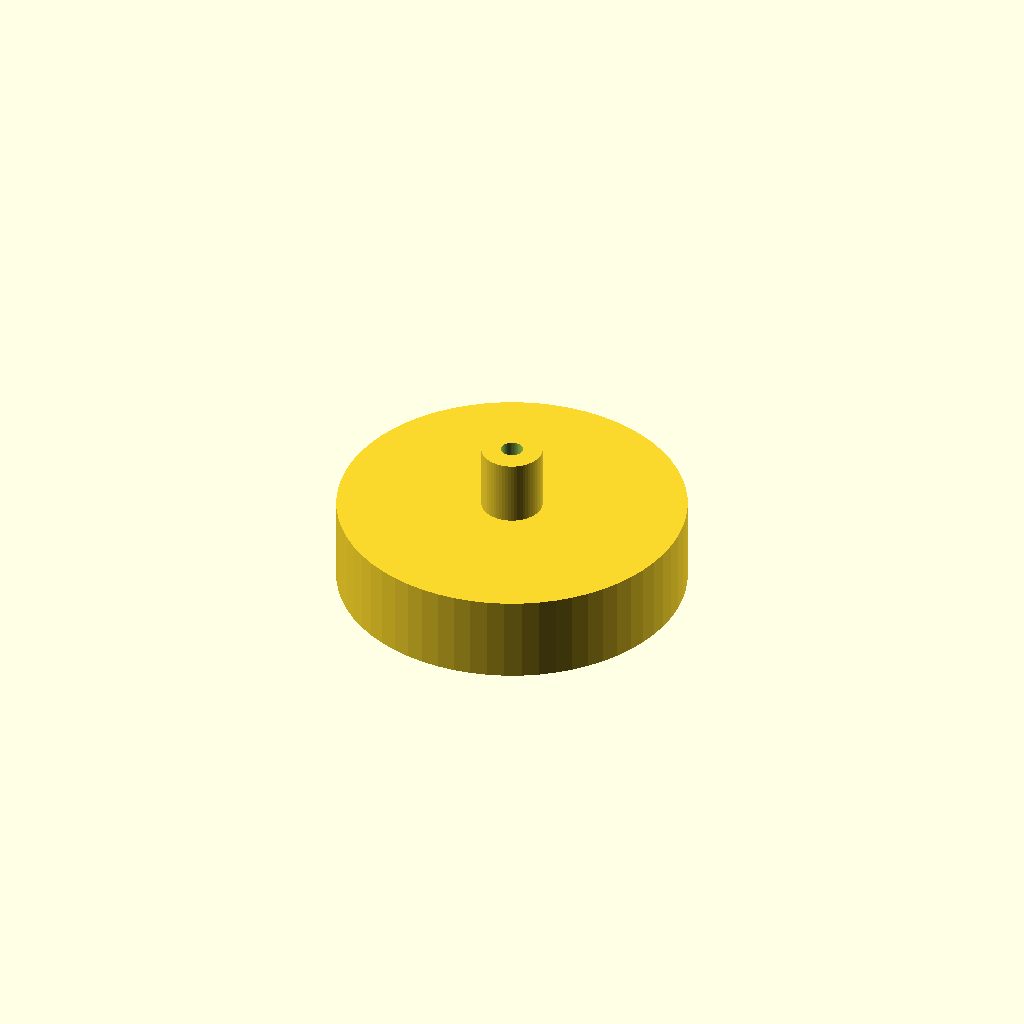
Cell 1: the model at its default parameters.
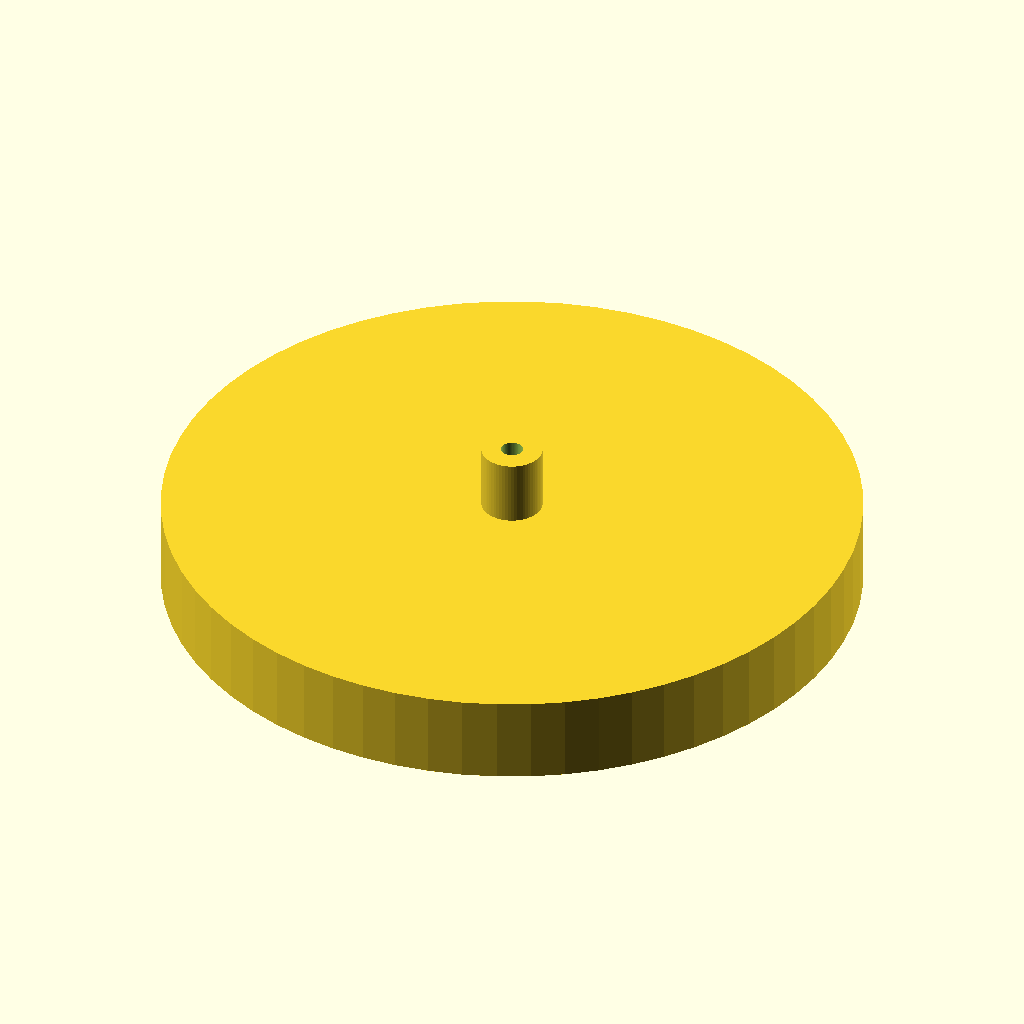
Cell 2: the same model with base_diameter = 160.
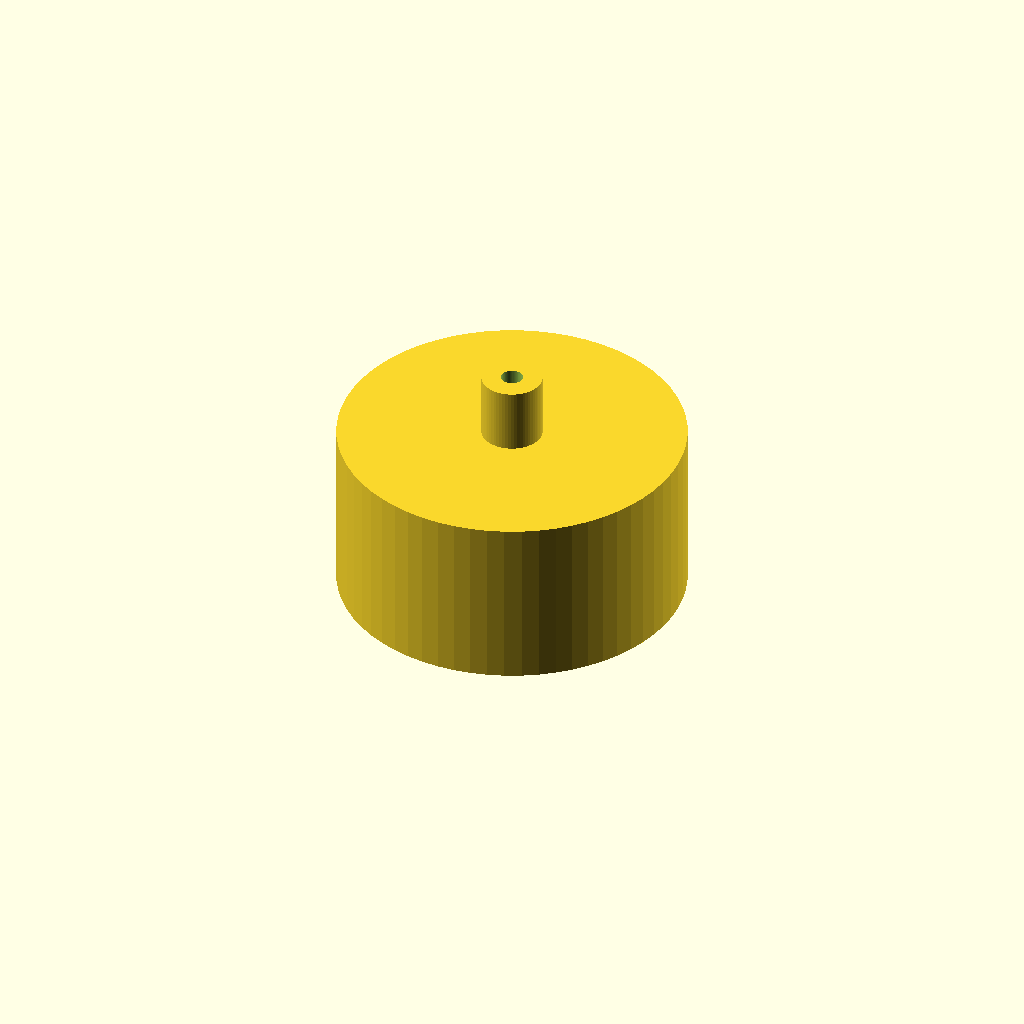
Cell 3 — base_height set to 40, the other parameters unchanged.
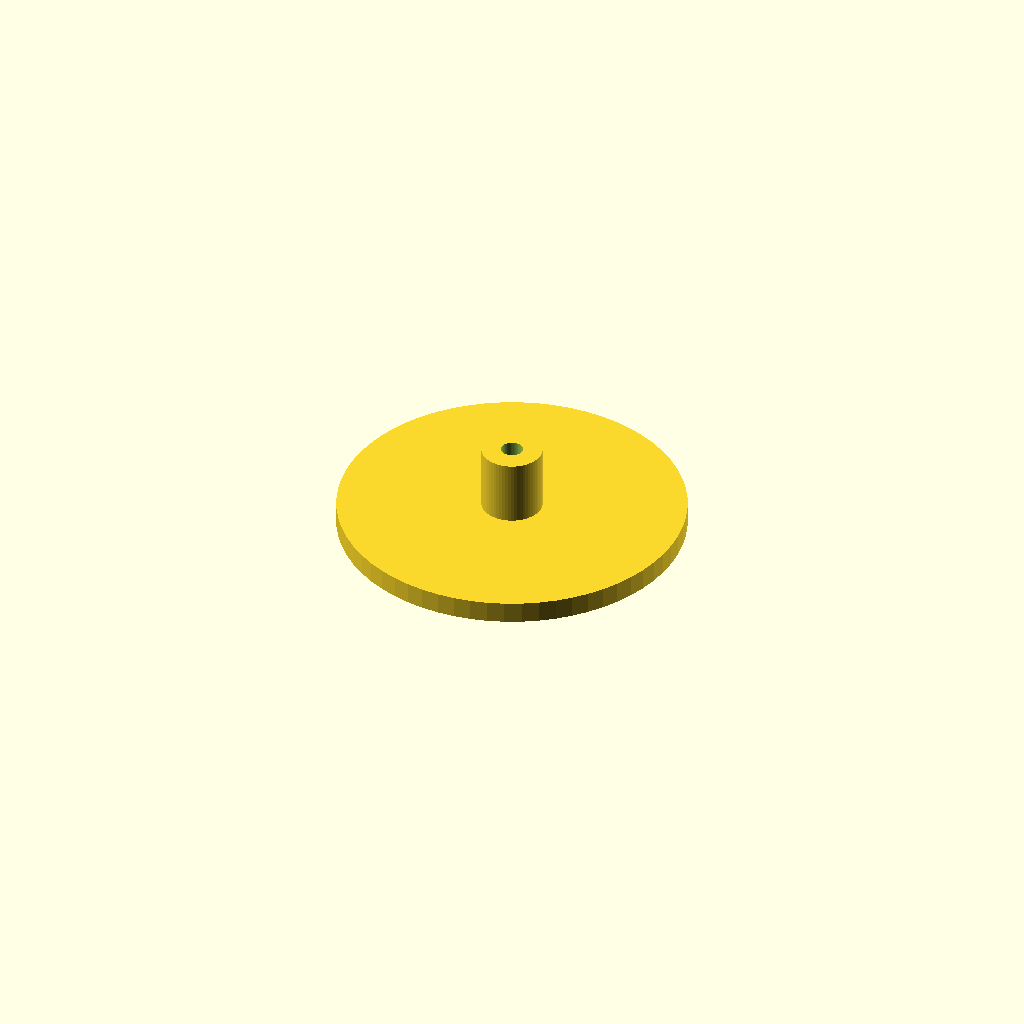
Cell 4 — hollow_diameter set to 112, the other parameters unchanged.
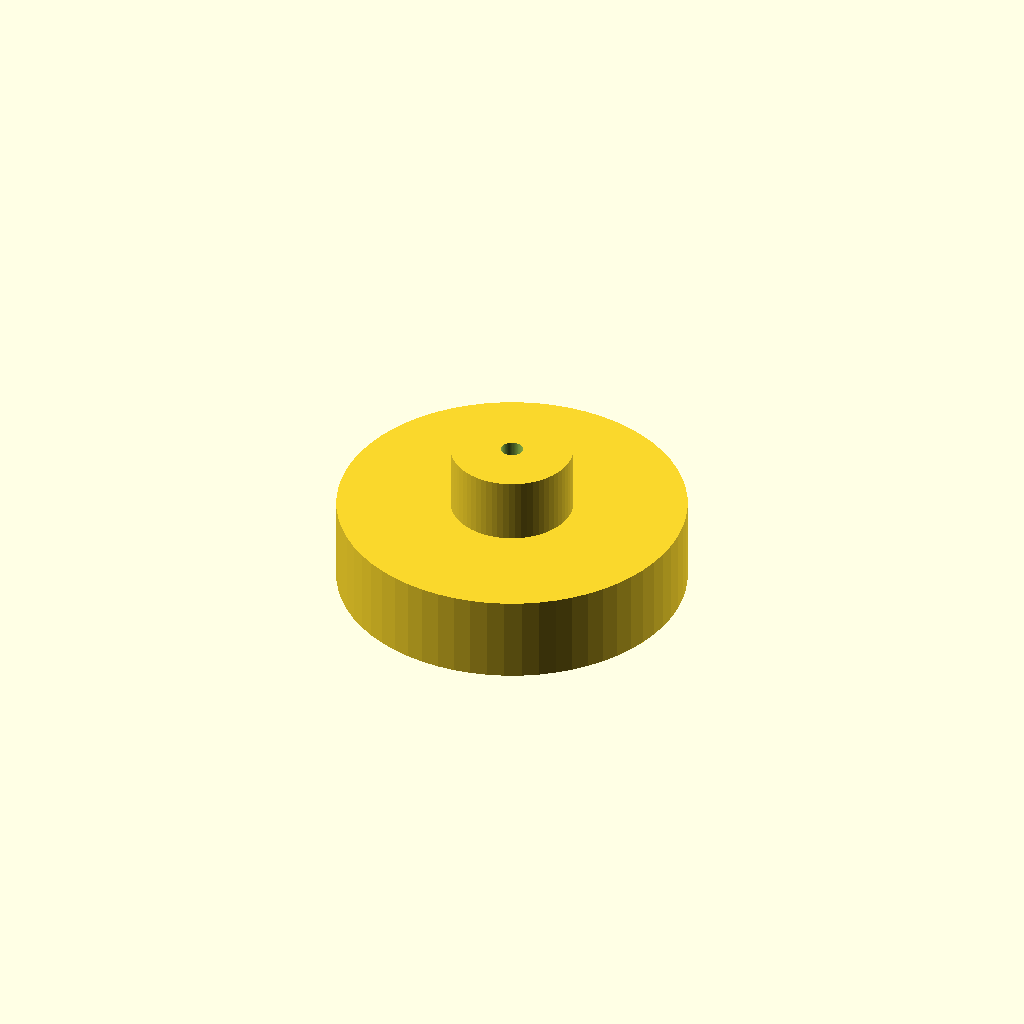
Cell 5 — neck_diameter set to 28, the other parameters unchanged.
One fixed orthographic camera (rotation 55°, 0°, 25°; colour scheme Cornfield) for every cell.
OpenSCAD source file round-twist-lock-ceiling-mount/round_twist_lock_ceiling_mount.scad:
/* Twist-Lock Ceiling Mount */
$fa = 1;
$fs = 0.5;
// --- Dimensions ---
base_diameter = 80;      // Outer diameter of the ceiling base (mm)
base_height = 20;        // Total height of the main base (mm)

// --- Internal & Mounting ---
hollow_diameter = 56;    // Diameter of the hollow space for wiring (mm)
roof_thickness = 5;      // Thickness of the top face before the neck starts (mm)

// --- Top Cable Cylinder ---
neck_diameter = 14;      // Width of the top cylinder
neck_height = 15;        // Height of the top cylinder
cable_hole_dia = 5;      // Center hole for the cable (mm)

// --- Twist-Lock Mechanism ---
screw_radius = 34;       // Perfect center of the solid perimeter wall
shaft_dia = 4.5;         // Clearance for a 4mm screw shaft
head_dia = 9.5;          // Clearance for the screw head (4mm heads are usually ~8mm)
twist_angle = 20;        // Degrees of rotation to lock
lip_start = 1.5;         // Starting thickness of the grab lip (loose fit)
lip_end = 3.5;           // Ending thickness of the grab lip (tight fit against ceiling)
lock_drop = 0.5;         // Depth of the locking dimple so it "clicks"

$fn = 64; 

// Sub-module to generate the arced ramping slot
module twist_lock_cutout() {
    // 1. Entry Hole (Wide enough for the screw head to enter)
    translate([screw_radius, 0, -0.1])
        cylinder(h = 10, d = head_dia);
        
    // 2. The Arced Track for the screw shaft
    for(a = [0 : 1 : twist_angle - 1]) {
        hull() {
            rotate([0, 0, a]) 
                translate([screw_radius, 0, -0.1]) 
                cylinder(h = 10, d = shaft_dia);
            rotate([0, 0, a + 1]) 
                translate([screw_radius, 0, -0.1]) 
                cylinder(h = 10, d = shaft_dia);
        }
    }
    
    // 3. The Ramping Channel for the screw head
    // As the angle increases, the Z-height of the cut moves up, thickening the lip below it
    for(a = [0 : 1 : twist_angle - 1]) {
        z1 = (a < twist_angle - 3) 
             ? lip_start + (lip_end - lip_start) * (a / (twist_angle - 3)) 
             : lip_end - lock_drop;
             
        z2 = ((a+1) < twist_angle - 3) 
             ? lip_start + (lip_end - lip_start) * ((a+1) / (twist_angle - 3)) 
             : lip_end - lock_drop;
        
        hull() {
            rotate([0, 0, a]) 
                translate([screw_radius, 0, z1]) 
                cylinder(h = 10, d = head_dia);
            rotate([0, 0, a + 1]) 
                translate([screw_radius, 0, z2]) 
                cylinder(h = 10, d = head_dia);
        }
    }
}

module ceiling_mount() {
    difference() {
        // 1. The solid outer shape
        union() {
            cylinder(h = base_height, d = base_diameter);
            translate([0, 0, base_height])
                cylinder(h = neck_height, d = neck_diameter);
        }
        
        // 2. The hollow region
        // We define the hollow area, but we leave the top solid by making 
        // the height less than the total base_height
        translate([0, 0, -0.1])
            cylinder(h = base_height - roof_thickness + 0.1, d = hollow_diameter);
            
        // 3. Cable Hole (remains constant)
        translate([0, 0, -1])
            cylinder(h = base_height + neck_height + 2, d = cable_hole_dia);
            
        // 4. Twist-Lock Cutouts
        for (angle = [0, 180]) {
            rotate([0, 0, angle])
            twist_lock_cutout();
        }
    }
}

ceiling_mount();
Customizer parameters (derived from the source; name, type, default, range or options):
base_diameter: number, default 80
base_height: number, default 20
hollow_diameter: number, default 56
roof_thickness: number, default 5
neck_diameter: number, default 14
neck_height: number, default 15
cable_hole_dia: number, default 5
screw_radius: number, default 34
shaft_dia: number, default 4.5
head_dia: number, default 9.5
twist_angle: number, default 20
lip_start: number, default 1.5
lip_end: number, default 3.5
lock_drop: number, default 0.5
